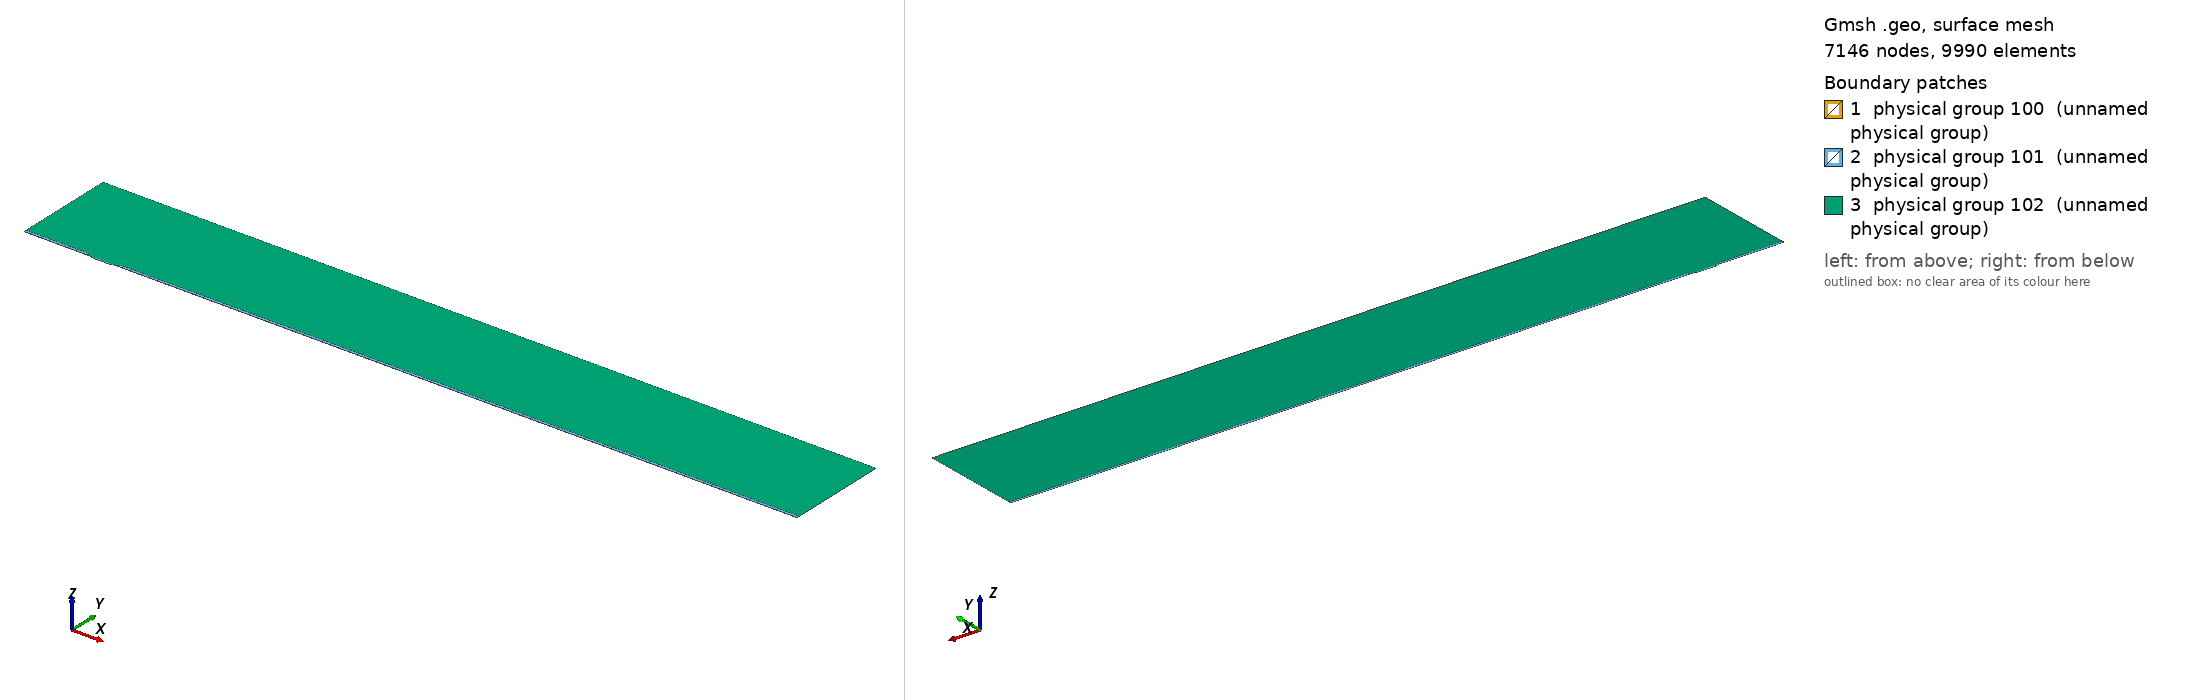

Gmsh geometry script, surface-meshed: 7146 nodes, 9990 surface elements. Boundary patches (legend numbers): 1 physical group 100 (unnamed physical group), 2 physical group 101 (unnamed physical group), 3 physical group 102 (unnamed physical group). Left view from above one corner, right view from below the opposite corner. Legend entries are the model's physical surfaces. The drawing asked Gmsh for element sizes between 1% and 20% of the model's largest extent; the script's own settings can give other sizes.

=== mesh.geo (drawn) ===
// Macro parameters
deltaStar = 1;
D = 1.75 * deltaStar; // depth of the gap 
W = 30 * deltaStar; // width of the gap
r = 8; // length of non-constant quads upstream and downstream of the gap
s = 8; // length of non-constant quads left and right inside the gap
BL = 0.25 * deltaStar; // height of the second layer of quad elements
BL_upper = 3.5 * deltaStar; // height of the third layer of quad elements
x0 = 100 * deltaStar; // x distance from inflow to gap
lengthOutflow = 1000 * deltaStar; // length after the gap
x3 = W + lengthOutflow; // last point of the domain
height = 150 * deltaStar; // height of the triangular region
triagHeightRegion_inflow = height - BL - BL_upper; // height of the triangular region

// Micro parameters
dx = 0.05; // dx of square elements near the leading and trailing edge of the gap (most resolution-demanding points in the domain)
size_triag_v_top = 32; // size of the elements in the upper triangular region

// All the value below are between 0 and 1. =1  means the elements are all equal in size. Avoid using values very close to 1, because we dividing by log(p) in the formula.
dy_in_v_right = 1.5; // heighest quad in the upper layer of quads, in the right part of the gap
dy_in_v_left = 1.75; // heighest quad in the upper layer of quads, in the left part of the gap
//p_in_v_right = (W / 2 - dy_in_v_right) / (W / 2 - dx); // densitiy concentration of elements inside the gap, vertically, near the right wall.
//p_in_v_left = (W / 2 - dy_in_v_left) / (W / 2 - dx); // densitiy concentration of elements inside the gap, vertically, near the left wall.
// fit (check the file scripts/fit_gmsh.py for more details)
p_in_v_left = 1.04645449 - 0.72589797/(W - 5.47760158)^0.49073995; // densitiy concentration of elements inside the gap, vertically, near the left wall.
p_in_v_right = 1.01007546 - 1.01562315/(W - 1.82092136)^0.74948754; // densitiy concentration of elements inside the gap, vertically, near the right wall.
p_in_h = 0.9; // densitiy concentration of elements inside the gap, horizontally. 

p_out_h = 0.5; // densitiy concentration of elements outside the gap, horizontally.
p_out_h_upper = 0.4; // densitiy concentration of elements outside the gap, horizontally on the upper layer of quads
p_out_v_inflow_dense = 0.8; // densitiy concentration of elements outside the gap, vertically, near the inflow and the gap
p_out_v_inflow_sparse = 0.99; // densitiy concentration of elements outside the gap, vertically, near the inflow and far from the gap
p_out_v_outflow_dense = 0.9; // densitiy concentration of elements outside the gap, vertically, near the outflow and the gap
p_out_v_outflow_sparse = 0.995; // densitiy concentration of elements outside the gap, vertically, near the outflow and far from the gap
p_triag_h_inflow = 0.8; // densitiy concentration of elements in the triangular region of the domain, horizontally.
p_triag_h_outflow = p_triag_h_inflow; // densitiy concentration of elements in the triangular region of the domain, horizontally.

enlarge_triag_inflow = 1.1; // heigher the value, larger the elements in the triangular region near the inflow
enlarge_triag_outflow = 1.1; // heigher the value, larger the elements in the triangular region near the outflow

// Automated parameters 
a_in_v_right = dx / (W / 2);
a_in_v_left = dx / (W / 2);
a_in_h = dx / (D / 2);
a_out_h = dx / BL;
a_out_v_inflow_dense = dx / r;
a_out_v_outflow_dense = dx / r;

// for the derivation of the formula, see file 20250123_gmshFormula.md in the docs folder
N_in_v_right = Ceil( Log (a_in_v_right / (1 - p_in_v_right + a_in_v_right * p_in_v_right)) / Log(p_in_v_right) );
N_in_v_left = Ceil( Log (a_in_v_left / (1 - p_in_v_left + a_in_v_left * p_in_v_left)) / Log(p_in_v_left) );
N_in_h = Ceil( Log (a_in_h / (1 - p_in_h + a_in_h * p_in_h)) / Log(p_in_h) );
N_out_h = Ceil( Log (a_out_h / (1 - p_out_h + a_out_h * p_out_h)) / Log(p_out_h) ) + 1; // + 1 is to correct the fact that the distance is too small to properly approximate the dx length
N_out_v_inflow_dense = Ceil( Log (a_out_v_inflow_dense / (1 - p_out_v_inflow_dense + a_out_v_inflow_dense * p_out_v_inflow_dense)) / Log(p_out_v_inflow_dense) );
N_out_v_outflow_dense = Ceil( Log (a_out_v_outflow_dense / (1 - p_out_v_outflow_dense + a_out_v_outflow_dense * p_out_v_outflow_dense)) / Log(p_out_v_outflow_dense) );

p_for_a_out_v_inflow_sparse_computation = p_out_v_inflow_dense;
p_for_a_out_v_outflow_sparse_computation = (p_out_v_outflow_dense + p_out_v_outflow_dense) / 2;
a_out_v_inflow_sparse = r / (x0 - r) * (1 - p_for_a_out_v_inflow_sparse_computation) / (1 - p_for_a_out_v_inflow_sparse_computation^(N_out_v_inflow_dense + 1));
a_out_v_outflow_sparse = r / (lengthOutflow - r) * (1 - p_for_a_out_v_outflow_sparse_computation) / (1 - p_for_a_out_v_outflow_sparse_computation^(N_out_v_outflow_dense + 1));

N_out_v_inflow_sparse = Ceil( Log(a_out_v_inflow_sparse / (1 - p_out_v_inflow_sparse + a_out_v_inflow_sparse * p_out_v_inflow_sparse)) / Log(p_out_v_inflow_sparse) );
N_out_v_outflow_sparse = Ceil( Log(a_out_v_outflow_sparse / (1 - p_out_v_outflow_sparse + a_out_v_outflow_sparse * p_out_v_outflow_sparse)) / Log(p_out_v_outflow_sparse) );


// second layer of quads
a_out_h_upper = (BL) / (BL_upper) * (1 - p_out_h) / (1 - p_out_h^(N_out_h + 1));
N_out_h_upper = Ceil( Log(a_out_h_upper / (1 - p_out_h_upper + a_out_h_upper * p_out_h_upper)) / Log(p_out_h_upper) );

// ---------------------------
// for triangular region
// ---------------------------
a_triag_h_inflow = (BL_upper) / (triagHeightRegion_inflow) * (1 - p_out_h_upper) / (1 - p_out_h_upper^(N_out_h_upper + 1));
a_triag_h_outflow = a_triag_h_inflow;
N_triag_v_top = Ceil( (x3 + x0) / size_triag_v_top ); // we assume p_triag_v = 1, otherwise the formula is different
N_triag_h_inflow = Ceil( Log(a_triag_h_inflow / (1 - p_triag_h_inflow + a_triag_h_inflow * p_triag_h_inflow)) / Log(p_triag_h_inflow) );
N_triag_h_outflow = Ceil( Log(a_triag_h_outflow / (1 - p_triag_h_outflow + a_triag_h_outflow * p_triag_h_outflow)) / Log(p_triag_h_outflow) );
N_triag_h_inflow = Ceil( N_triag_h_inflow / enlarge_triag_inflow );
N_triag_h_outflow = Ceil( N_triag_h_outflow / enlarge_triag_outflow );

Point(1) = {-x0, 0, 0};
Point(2) = {0,0,0};
Point(3) = {0,-D,0};
Point(4) = {W,-D,0};
Point(5) = {W,0,0};
Point(6) = {x3,0,0};
Point(8) = {x3,height,0};
Point(7) = {x3,BL,0};
Point(9) = {-x0,height,0};
Point(10) = {-x0,BL,0};
Point(11) = {0,BL,0};
Point(12) = {W,BL,0};
Point(13) = {W/2,0,0};
Point(14) = {W/2,BL,0};
Point(15) = {0,-D/2,0};
Point(16) = {W/2,-D,0};
Point(17) = {W,-D/2,0};
Point(18) = {-r,0,0};
Point(19) = {-r,BL,0};
Point(20) = {W + r,0,0};
Point(21) = {W + r,BL,0};
Point(22) = {-x0,BL+BL_upper,0};
Point(23) = {-r,BL+BL_upper,0};
Point(24) = {W + r,BL+BL_upper,0};
Point(25) = {x3,BL+BL_upper,0};

Line(1) = {1,18};
Line(2) = {2,15};
Line(3) = {3,16};
Line(4) = {4,17};
Line(5) = {5,20};
Line(6) = {6,7};
Line(7) = {7,25};
Line(8) = {8,9};
Line(9) = {9,22};
Line(10) = {10,19};
Line(11) = {10,1};
Line(12) = {11,14};
Line(13) = {12,21};
Line(14) = {2,13};
Line(15) = {15,3};
Line(16) = {16,4};
Line(17) = {17,5};
Line(18) = {13,5};
Line(19) = {14,12};
Line(20) = {18,2};
Line(21) = {20,6};
Line(22) = {21,7};
Line(23) = {19,11};
Line(24) = {22,10};
Line(25) = {25,8};
Line(26) = {25,24};
Line(27) = {22,23};
Line(28) = {23,19};
Line(29) = {24,21};

// outer quads
Curve Loop(1) = {5, 21, 6, -22, -13, -19, -12, -23, -10, 11, 1, 20, 14, 18};
Plane Surface(1) = {1};

// inside gap
Curve Loop(2) = {2, 15, 3, 16, 4, 17, -18, -14};
Plane Surface(2) = {2};

// triangular region
Curve Loop(3) = {23, 12, 19, 13, -29, -26, 25, 8, 9, 27, 28};
Plane Surface(3) = {3};

// 3rd layer of quads
Curve Loop(4) = {-24, 27, 28,-10};
Curve Loop(5) = {-29, -26, -7, -22};

Plane Surface(4) = {4};
Plane Surface(5) = {5};


// This defines the surfaces that will be meshed with quad elements
Transfinite Surface {1} = {1, 6, 7, 10};
Transfinite Surface {2} = {3, 4, 5, 2}; // number '2' must match the number '2' of plane surface
Transfinite Surface {4} = {19, 23, 22, 10};
Transfinite Surface {5} = {7, 25, 24, 21};

Transfinite Curve {18, 16, 19} = N_in_v_right Using Progression p_in_v_right;
Transfinite Curve {-14, -3, -12} = N_in_v_left Using Progression p_in_v_left;

Transfinite Curve {-2, 15, 17, -4} = N_in_h Using Progression p_in_h;


Transfinite Curve {11, -6} = N_out_h Using Progression p_out_h;
Transfinite Curve {24, 28, 29, -7} = N_out_h_upper Using Progression p_out_h_upper;
Transfinite Curve {10, 1, 27} = N_out_v_inflow_sparse Using Progression p_out_v_inflow_sparse;
Transfinite Curve {20, 23} = N_out_v_inflow_dense Using Progression p_out_v_inflow_dense;
Transfinite Curve {-21, -22, 26} = N_out_v_outflow_sparse Using Progression p_out_v_outflow_sparse;
Transfinite Curve {-5, -13} = N_out_v_outflow_dense Using Progression p_out_v_outflow_dense;

Recombine Surface {1, 2, 4, 5};

// for triangluar region
Transfinite Curve {8} = N_triag_v_top Using Progression 1;
Transfinite Curve {-25} = N_triag_h_outflow Using Progression p_triag_h_outflow;
Transfinite Curve {9} = N_triag_h_inflow Using Progression p_triag_h_inflow;


// defining boundary
Physical Curve(1) = {9,24,11}; // inlet
Physical Curve(2) = {7,25,6}; // outlet
Physical Curve(3) = {8}; // top
Physical Curve(4) = {1, 20, 2, 15, 3, 16, 4, 17, 5, 21}; // wall


Physical Surface(100) = {1};
Physical Surface(101) = {2, 4, 5};
Physical Surface(102) = {3};
